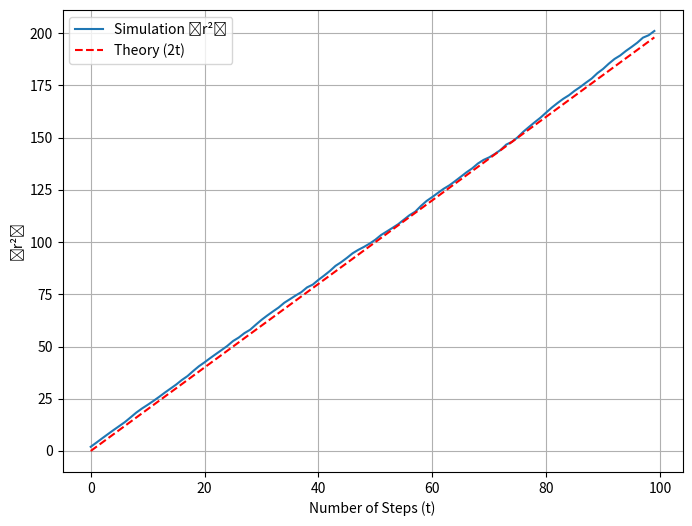

Reproduce this figure in Python.
import random
import numpy as np
import matplotlib.pyplot as plt

p = 0.5  
l = 1  
N = 100  
iterations = 5000 

r_squared_avg = np.zeros(N)  

for _ in range(iterations):
    x, y = 0, 0  
    
    for step in range(N):
        if random.uniform(0, 1) > p:
            x += l  
        else:
            x -= l  
        
        if random.uniform(0, 1) > p:
            y += l  
        else:
            y -= l  

        r_squared_avg[step] += x**2 + y**2  

r_squared_avg /= iterations


plt.figure(figsize=(8, 6))
plt.plot(range(N), r_squared_avg, label="Simulation ⟨r²⟩")
plt.plot(range(N), 2*np.arange(N), linestyle="--", label="Theory (2t)", color="red")
plt.xlabel("Number of Steps (t)")
plt.ylabel("⟨r²⟩")
plt.legend()
plt.grid(True)
plt.show()